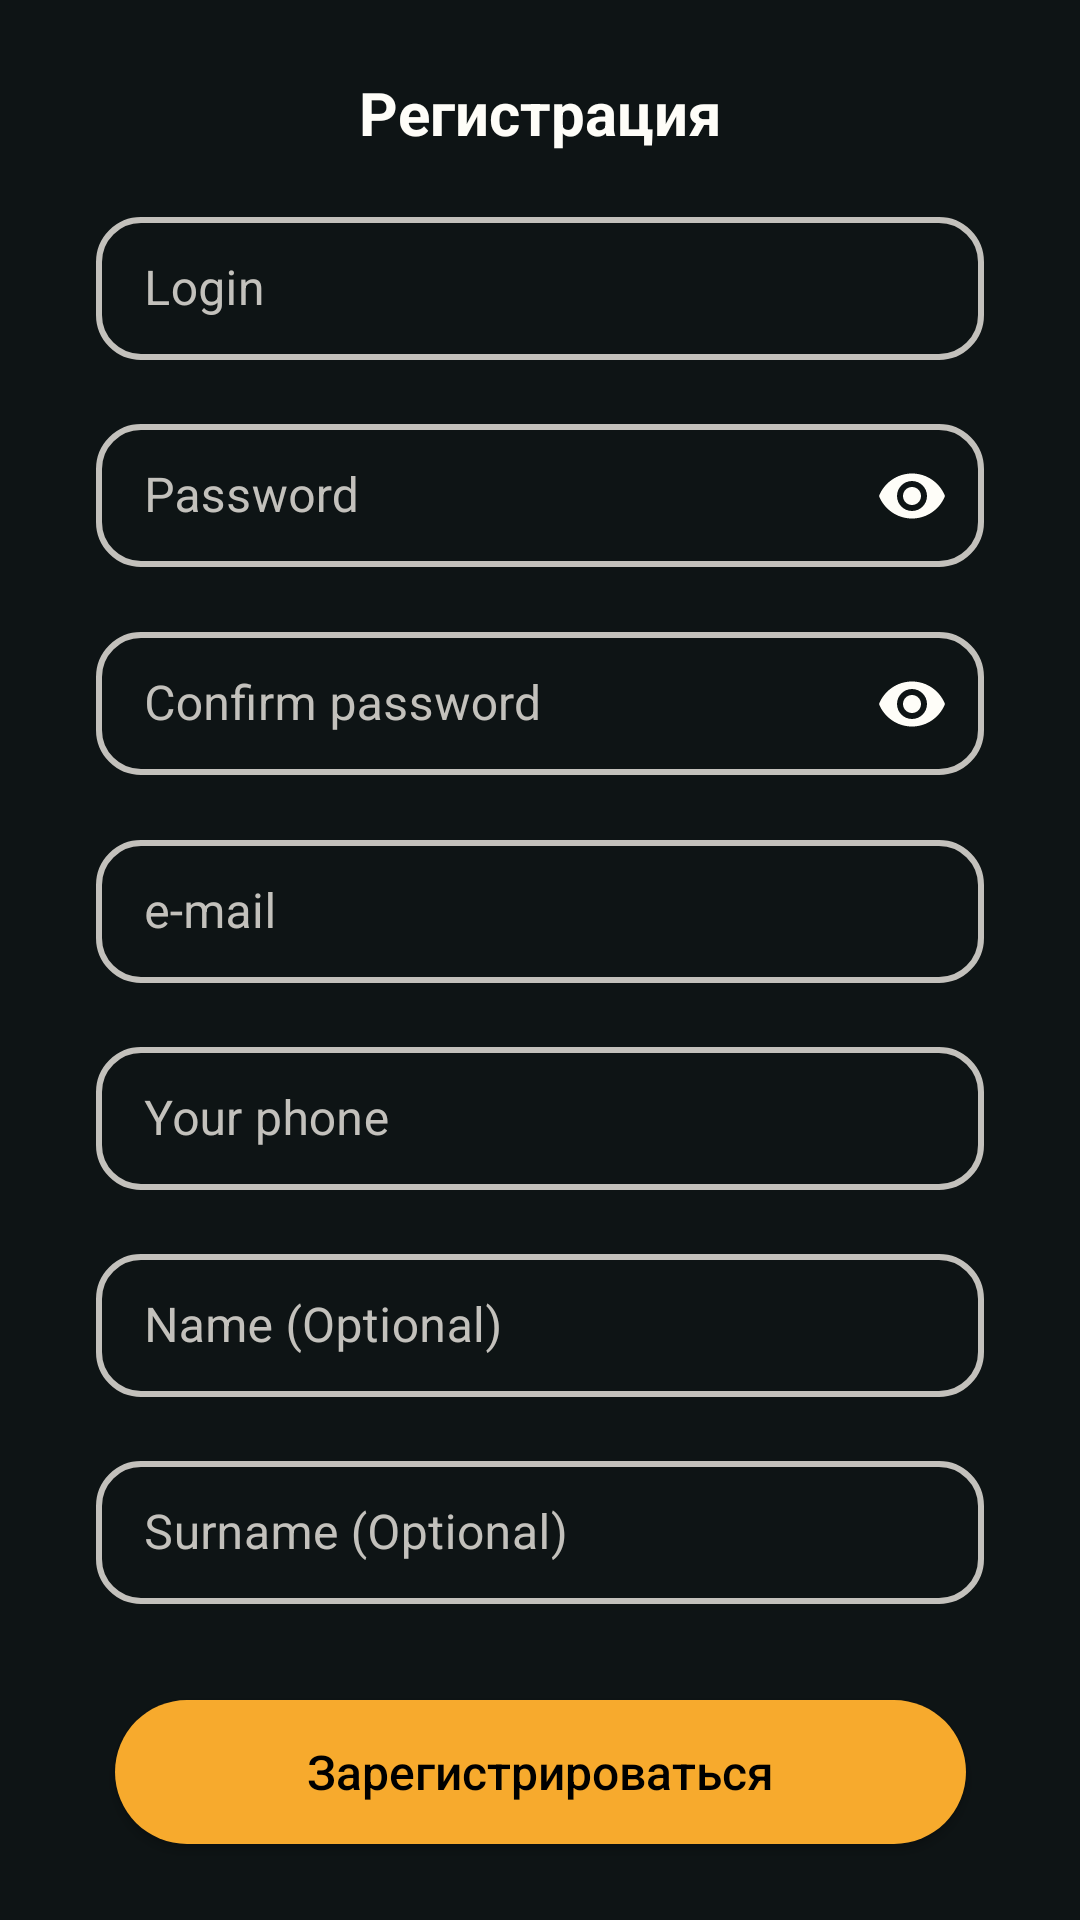

Reconstruct the res/layout file that produces this screen, plus the resources it refers to.
<!-- AndroidManifest.xml: application theme Theme.Laba2 -->
<!-- res/layout/fragment_registration.xml -->
<?xml version="1.0" encoding="utf-8"?>
<androidx.core.widget.NestedScrollView xmlns:android="http://schemas.android.com/apk/res/android"
    xmlns:app="http://schemas.android.com/apk/res-auto"
    xmlns:tools="http://schemas.android.com/tools"
    android:id="@+id/scrollView"
    android:layout_width="match_parent"
    android:layout_height="match_parent"
    android:background="@color/background"
    android:scrollbars="none"
    tools:context=".ui.fragments.RegistrationFragment">

    <androidx.constraintlayout.widget.ConstraintLayout
        android:layout_width="match_parent"
        android:layout_height="0dp"
        android:layout_marginHorizontal="32dp">

        <ImageView
            android:id="@+id/logoImage"
            android:layout_width="match_parent"
            android:layout_height="wrap_content"
            android:layout_marginTop="8dp"
            android:adjustViewBounds="true"
            android:contentDescription="@null"
            app:layout_constraintBottom_toTopOf="@+id/title"
            app:layout_constraintEnd_toEndOf="parent"
            app:layout_constraintHorizontal_bias="0.5"
            app:layout_constraintStart_toStartOf="parent"
            app:layout_constraintTop_toTopOf="parent"
            app:layout_constraintVertical_chainStyle="packed"
            android:src="@drawable/alpha_logo" />

        <TextView
            android:id="@+id/title"
            android:layout_width="wrap_content"
            android:layout_height="wrap_content"
            android:layout_gravity="center"
            android:layout_marginTop="16dp"
            android:text="@string/registration_title"
            android:textColor="@color/onBackground"
            android:textSize="@dimen/title_text"
            android:textStyle="bold"
            app:layout_constraintBottom_toTopOf="@+id/etLoginLayout"
            app:layout_constraintEnd_toEndOf="parent"
            app:layout_constraintHorizontal_bias="0.5"
            app:layout_constraintStart_toStartOf="parent"
            app:layout_constraintTop_toBottomOf="@+id/logoImage"
            app:layout_constraintVertical_chainStyle="packed" />

        <com.google.android.material.textfield.TextInputLayout
            android:id="@+id/etLoginLayout"
            style="@style/MyTextInputLayout"
            android:layout_width="match_parent"
            android:layout_height="wrap_content"
            android:layout_marginTop="16dp"
            app:layout_constraintBottom_toTopOf="@+id/etPasswordLayout"
            app:layout_constraintTop_toBottomOf="@+id/title">

            <com.google.android.material.textfield.TextInputEditText
                android:id="@+id/etLogin"
                android:layout_width="match_parent"
                android:layout_height="wrap_content"
                android:hint="@string/hint_login"
                android:inputType="text"
                android:maxLength="15"
                android:textColor="@color/onBackground" />

        </com.google.android.material.textfield.TextInputLayout>

        <com.google.android.material.textfield.TextInputLayout
            android:id="@+id/etPasswordLayout"
            style="@style/MyTextInputLayout"
            android:layout_width="match_parent"
            android:layout_height="wrap_content"
            android:layout_marginTop="16dp"
            app:counterTextColor="@color/white"
            app:layout_constraintBottom_toTopOf="@+id/etConfirmPasswordLayout"
            app:layout_constraintTop_toBottomOf="@+id/etLoginLayout"
            app:passwordToggleEnabled="true"
            app:passwordToggleTint="@color/onBackground">

            <com.google.android.material.textfield.TextInputEditText
                android:id="@+id/etPassword"
                android:layout_width="match_parent"
                android:layout_height="wrap_content"
                android:hint="@string/hint_password"
                android:inputType="textPassword"
                android:maxLength="32"
                android:textColor="@color/onBackground" />

        </com.google.android.material.textfield.TextInputLayout>

        <com.google.android.material.textfield.TextInputLayout
            android:id="@+id/etConfirmPasswordLayout"
            style="@style/MyTextInputLayout"
            android:layout_width="match_parent"
            android:layout_height="wrap_content"
            android:layout_marginTop="16dp"
            app:counterTextColor="@color/white"
            app:layout_constraintBottom_toTopOf="@+id/etEmailLayout"
            app:layout_constraintTop_toBottomOf="@+id/etPasswordLayout"
            app:passwordToggleEnabled="true"
            app:passwordToggleTint="@color/onBackground">

            <com.google.android.material.textfield.TextInputEditText
                android:id="@+id/etConfirmPassword"
                android:layout_width="match_parent"
                android:layout_height="wrap_content"
                android:hint="@string/confirm_password"
                android:inputType="textPassword"
                android:maxLength="32"
                android:textColor="@color/onBackground" />

        </com.google.android.material.textfield.TextInputLayout>

        <com.google.android.material.textfield.TextInputLayout
            android:id="@+id/etEmailLayout"
            style="@style/MyTextInputLayout"
            android:layout_width="match_parent"
            android:layout_height="wrap_content"
            android:layout_marginTop="16dp"
            app:counterTextColor="@color/white"
            app:layout_constraintBottom_toTopOf="@+id/etPhoneLayout"
            app:layout_constraintTop_toBottomOf="@+id/etConfirmPasswordLayout">

            <com.google.android.material.textfield.TextInputEditText
                android:id="@+id/etEmail"
                android:layout_width="match_parent"
                android:layout_height="wrap_content"
                android:hint="@string/e_mail"
                android:inputType="textEmailAddress"
                android:maxLength="32"
                android:textColor="@color/onBackground" />

        </com.google.android.material.textfield.TextInputLayout>

        <com.google.android.material.textfield.TextInputLayout
            android:id="@+id/etPhoneLayout"
            style="@style/MyTextInputLayout"
            android:layout_width="match_parent"
            android:layout_height="wrap_content"
            android:layout_marginTop="16dp"
            app:counterTextColor="@color/white"
            app:layout_constraintBottom_toTopOf="@+id/etNameLayout"
            app:layout_constraintTop_toBottomOf="@+id/etEmailLayout"
            app:prefixText="+7"
            app:prefixTextColor="@color/onBackground">

            <com.google.android.material.textfield.TextInputEditText
                android:id="@+id/etPhone"
                android:layout_width="match_parent"
                android:layout_height="wrap_content"
                android:hint="@string/your_phone"
                android:inputType="phone"
                android:maxLength="32"
                android:textColor="@color/onBackground" />

        </com.google.android.material.textfield.TextInputLayout>

        <com.google.android.material.textfield.TextInputLayout
            android:id="@+id/etNameLayout"
            style="@style/MyTextInputLayout"
            android:layout_width="match_parent"
            android:layout_height="wrap_content"
            android:layout_marginTop="16dp"
            app:counterTextColor="@color/white"
            app:layout_constraintBottom_toTopOf="@+id/etSurnameLayout"
            app:layout_constraintTop_toBottomOf="@+id/etPhoneLayout" >

            <com.google.android.material.textfield.TextInputEditText
                android:id="@+id/etName"
                android:layout_width="match_parent"
                android:layout_height="wrap_content"
                android:hint="@string/name_optional"
                android:inputType="textPersonName"
                android:maxLength="32"
                android:textColor="@color/onBackground" />

        </com.google.android.material.textfield.TextInputLayout>

        <com.google.android.material.textfield.TextInputLayout
            android:id="@+id/etSurnameLayout"
            style="@style/MyTextInputLayout"
            android:layout_width="match_parent"
            android:layout_height="wrap_content"
            android:layout_marginTop="16dp"
            android:layout_marginBottom="32dp"
            app:counterTextColor="@color/white"
            app:layout_constraintBottom_toTopOf="@+id/signInButton"
            app:layout_constraintTop_toBottomOf="@+id/etNameLayout">

            <com.google.android.material.textfield.TextInputEditText
                android:id="@+id/etSurname"
                android:layout_width="match_parent"
                android:layout_height="wrap_content"
                android:hint="@string/surname_optional"
                android:inputType="textPersonName"
                android:maxLength="32"
                android:textColor="@color/onBackground" />

        </com.google.android.material.textfield.TextInputLayout>

        <Button
            android:id="@+id/signInButton"
            android:layout_width="wrap_content"
            android:layout_height="wrap_content"
            android:layout_marginBottom="32dp"
            android:background="@drawable/round_button"
            android:paddingHorizontal="64dp"
            android:text="@string/sign_in"
            android:textAllCaps="false"
            android:textColor="@color/black"
            android:textSize="@dimen/button_text"
            app:backgroundTint="@null"
            app:layout_constraintBottom_toBottomOf="parent"
            app:layout_constraintEnd_toEndOf="parent"
            app:layout_constraintStart_toStartOf="parent" />

    </androidx.constraintlayout.widget.ConstraintLayout>

</androidx.core.widget.NestedScrollView>
<!-- resources referenced by this layout -->
<resources>
  <color name="background">#0E1415</color>
  <color name="black">#FF000000</color>
  <color name="onBackground">#FEFDF8</color>
  <color name="white">#FFFFFFFF</color>
  <dimen name="button_text">16sp</dimen>
  <dimen name="title_text">20sp</dimen>
  <!-- drawable round_button (drawable) -->
  <?xml version="1.0" encoding="utf-8"?>
  <ripple xmlns:android="http://schemas.android.com/apk/res/android"
      android:color="@color/material_on_primary_disabled">
      <item>
          <shape android:shape="rectangle">
              <solid android:color="@color/primary"/>
              <corners android:radius="32dp"/>
          </shape>
      </item>
  </ripple>
  <string name="confirm_password">Confirm password</string>
  <string name="e_mail">e-mail</string>
  <string name="hint_login">Login</string>
  <string name="hint_password">Password</string>
  <string name="name_optional">Name (Optional)</string>
  <string name="registration_title">Регистрация</string>
  <string name="sign_in">Зарегистрироваться</string>
  <string name="surname_optional">Surname (Optional)</string>
  <string name="your_phone">Your phone</string>
  <style name="MyTextInputLayout" parent="Widget.MaterialComponents.TextInputLayout.OutlinedBox.Dense">
          <item name="boxStrokeColor">@color/primary</item>
          <item name="boxStrokeWidth">2dp</item>
          <item name="boxCornerRadiusBottomEnd">15dp</item>
          <item name="boxCornerRadiusBottomStart">15dp</item>
          <item name="boxCornerRadiusTopEnd">15dp</item>
          <item name="boxCornerRadiusTopStart">15dp</item>
          <item name="boxBackgroundColor">@color/background</item>
          <item name="android:textColorHint">@color/secondaryOnBackground</item>
      </style>
  <style name="Theme.Laba2" parent="Theme.Material3.DayNight.NoActionBar">
          
          <item name="colorPrimary">@color/primary</item>
          <item name="colorPrimaryVariant">@color/onBackground</item>
          <item name="colorOnPrimary">@color/black</item>
          
          <item name="colorSecondary">@color/teal_200</item>
          <item name="colorSecondaryVariant">@color/teal_700</item>
          <item name="colorOnSecondary">@color/black</item>
          
          <item name="android:statusBarColor">@android:color/transparent</item>
          
      </style>
  <color name="primary">#F7AA2D</color>
  <color name="secondaryOnBackground">#C3C1BC</color>
  <color name="teal_200">#FF03DAC5</color>
  <color name="teal_700">#FF018786</color>
</resources>
